Image classification data set "resized_256" (wrooble/Brain_Tumor_MRI on GitHub). Class labels (4): glioma, meningioma, no tumor, pituitary tumor.

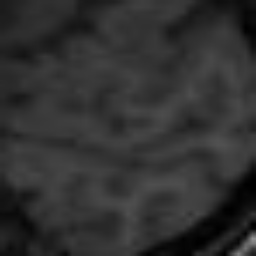
Label: no tumor

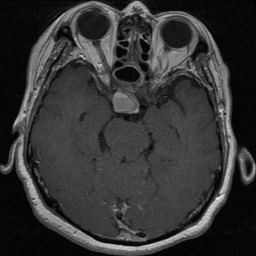
Label: pituitary tumor

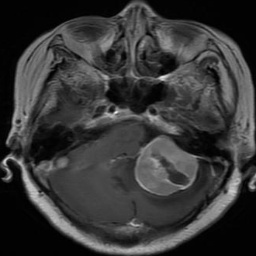
Label: meningioma

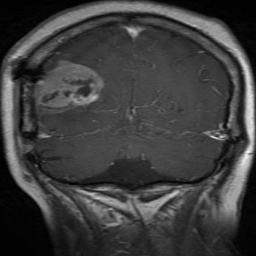
Label: glioma

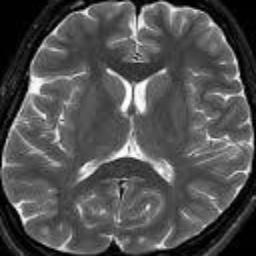
Label: no tumor

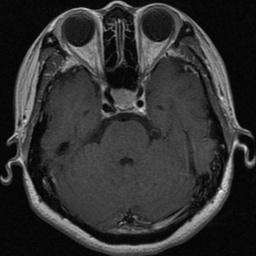
Label: pituitary tumor
